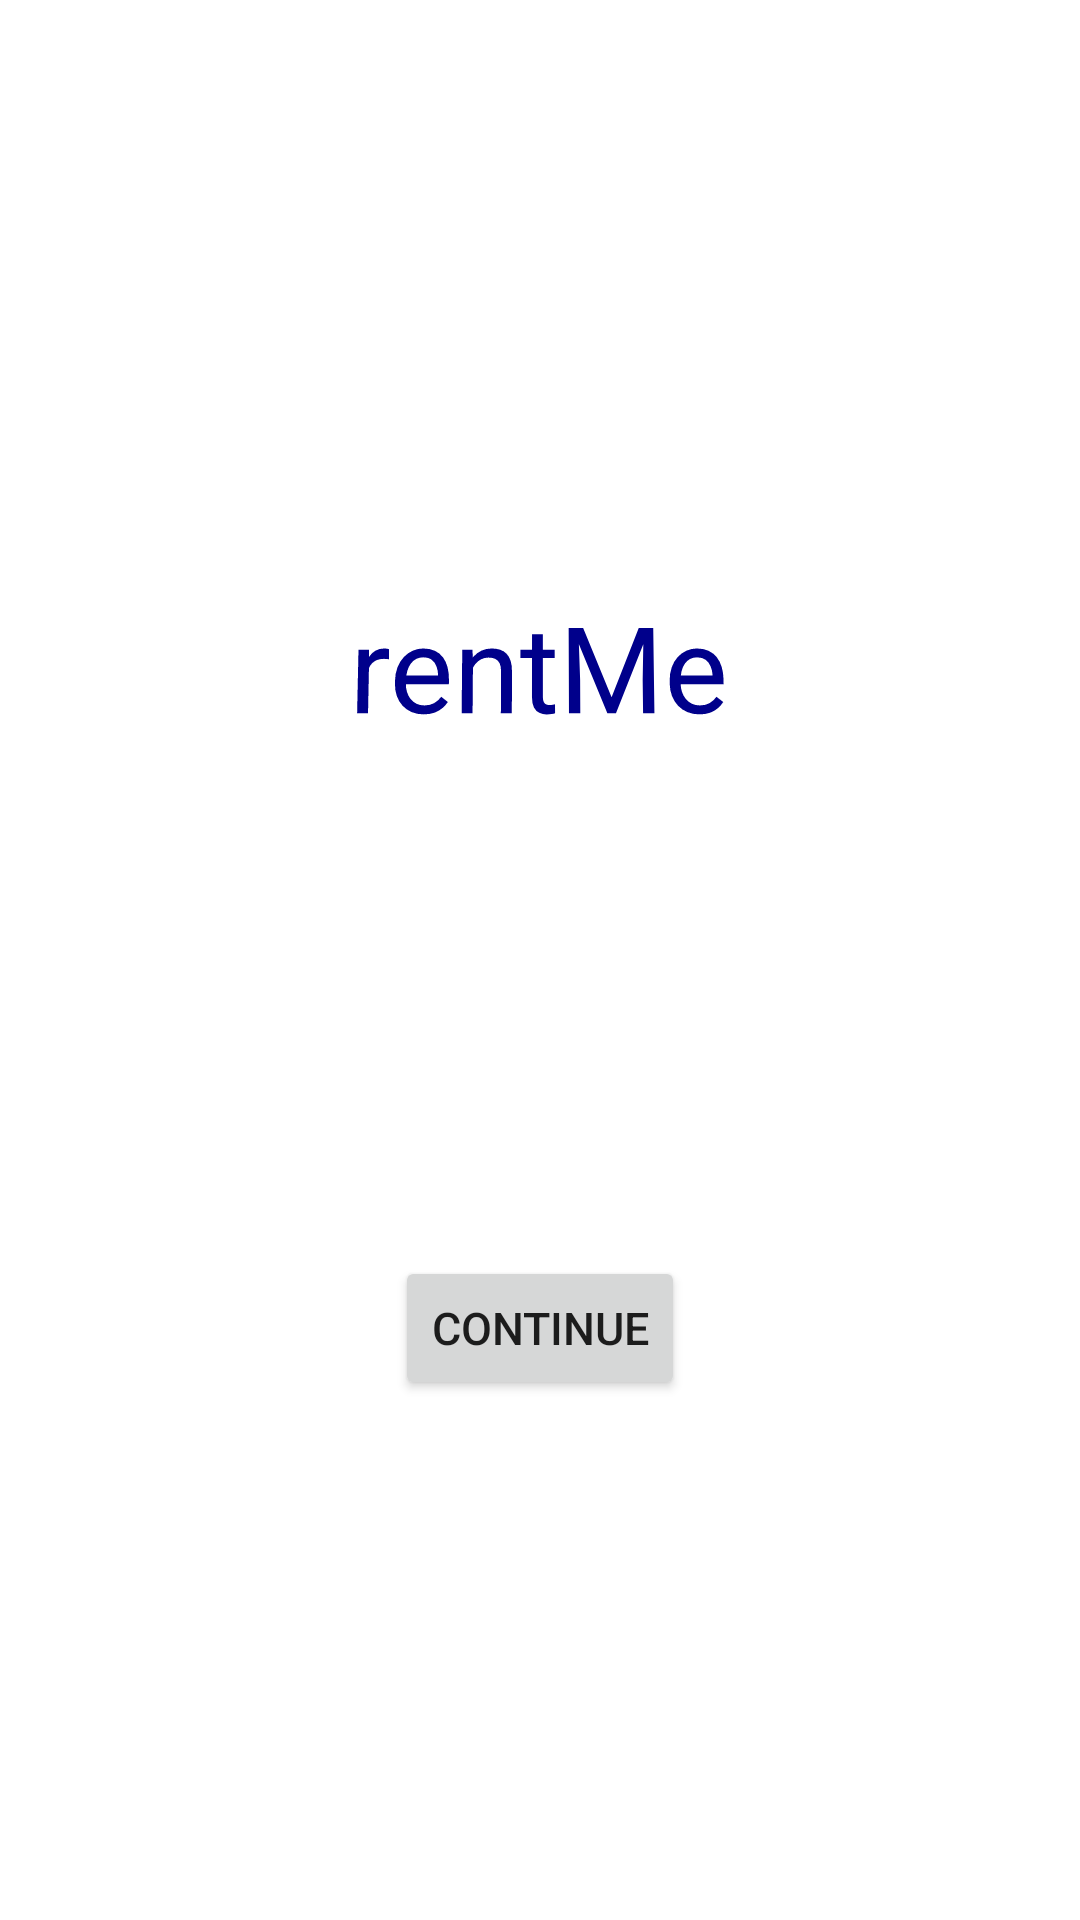

The Android layout XML behind this screen, and the referenced resources:
<!-- AndroidManifest.xml: application theme Theme.RentMe -->
<!-- res/layout/activity_main.xml -->
<?xml version="1.0" encoding="utf-8"?>
<androidx.constraintlayout.widget.ConstraintLayout xmlns:android="http://schemas.android.com/apk/res/android"
    xmlns:app="http://schemas.android.com/apk/res-auto"
    xmlns:tools="http://schemas.android.com/tools"
    android:id="@+id/relativeLayout"
    android:layout_width="match_parent"
    android:layout_height="match_parent"
    tools:context=".MainActivity">

    <TextView
        android:id="@+id/tvLogo"
        android:layout_width="wrap_content"
        android:layout_height="50dp"
        android:rotationX="4"
        android:text="rentMe"
        android:textColor="#00008b"
        android:textFontWeight="@integer/material_motion_duration_long_1"
        android:textSize="40dp"
        android:textStyle="bold|italic"
        android:visibility="visible"
        app:layout_constraintBottom_toBottomOf="parent"
        app:layout_constraintEnd_toEndOf="parent"
        app:layout_constraintHorizontal_bias="0.498"
        app:layout_constraintStart_toStartOf="parent"
        app:layout_constraintTop_toTopOf="parent"
        app:layout_constraintVertical_bias="0.331" />

    <Button
        android:id="@+id/btnNext"
        android:layout_width="wrap_content"
        android:layout_height="wrap_content"
        android:text="Continue"
        android:textSize="15dp"
        android:visibility="visible"
        app:layout_constraintBottom_toBottomOf="parent"
        app:layout_constraintEnd_toEndOf="parent"
        app:layout_constraintStart_toStartOf="parent"
        app:layout_constraintTop_toBottomOf="@+id/tvLogo" />


</androidx.constraintlayout.widget.ConstraintLayout>
<!-- resources referenced by this layout -->
<resources>
  <style name="Theme.RentMe" parent="Theme.MaterialComponents.DayNight.NoActionBar">
          
          <item name="colorPrimary">@color/purple_500</item>
          <item name="colorPrimaryVariant">@color/purple_700</item>
          <item name="colorOnPrimary">@color/white</item>
          
          <item name="colorSecondary">@color/teal_200</item>
          <item name="colorSecondaryVariant">@color/teal_700</item>
          <item name="colorOnSecondary">@color/black</item>
          
          <item name="android:statusBarColor" tools:targetApi="l">?attr/colorPrimaryVariant</item>
          
      </style>
  <!-- not gathered from this repository: default colours our renderer supplied (Android Studio template values) -->
  <color name="purple_500">#FF6200EE</color>
  <color name="purple_700">#FF3700B3</color>
  <color name="teal_200">#FF03DAC5</color>
  <color name="teal_700">#FF018786</color>
  <color name="black">#FF000000</color>
  <color name="white">#FFFFFFFF</color>
</resources>
